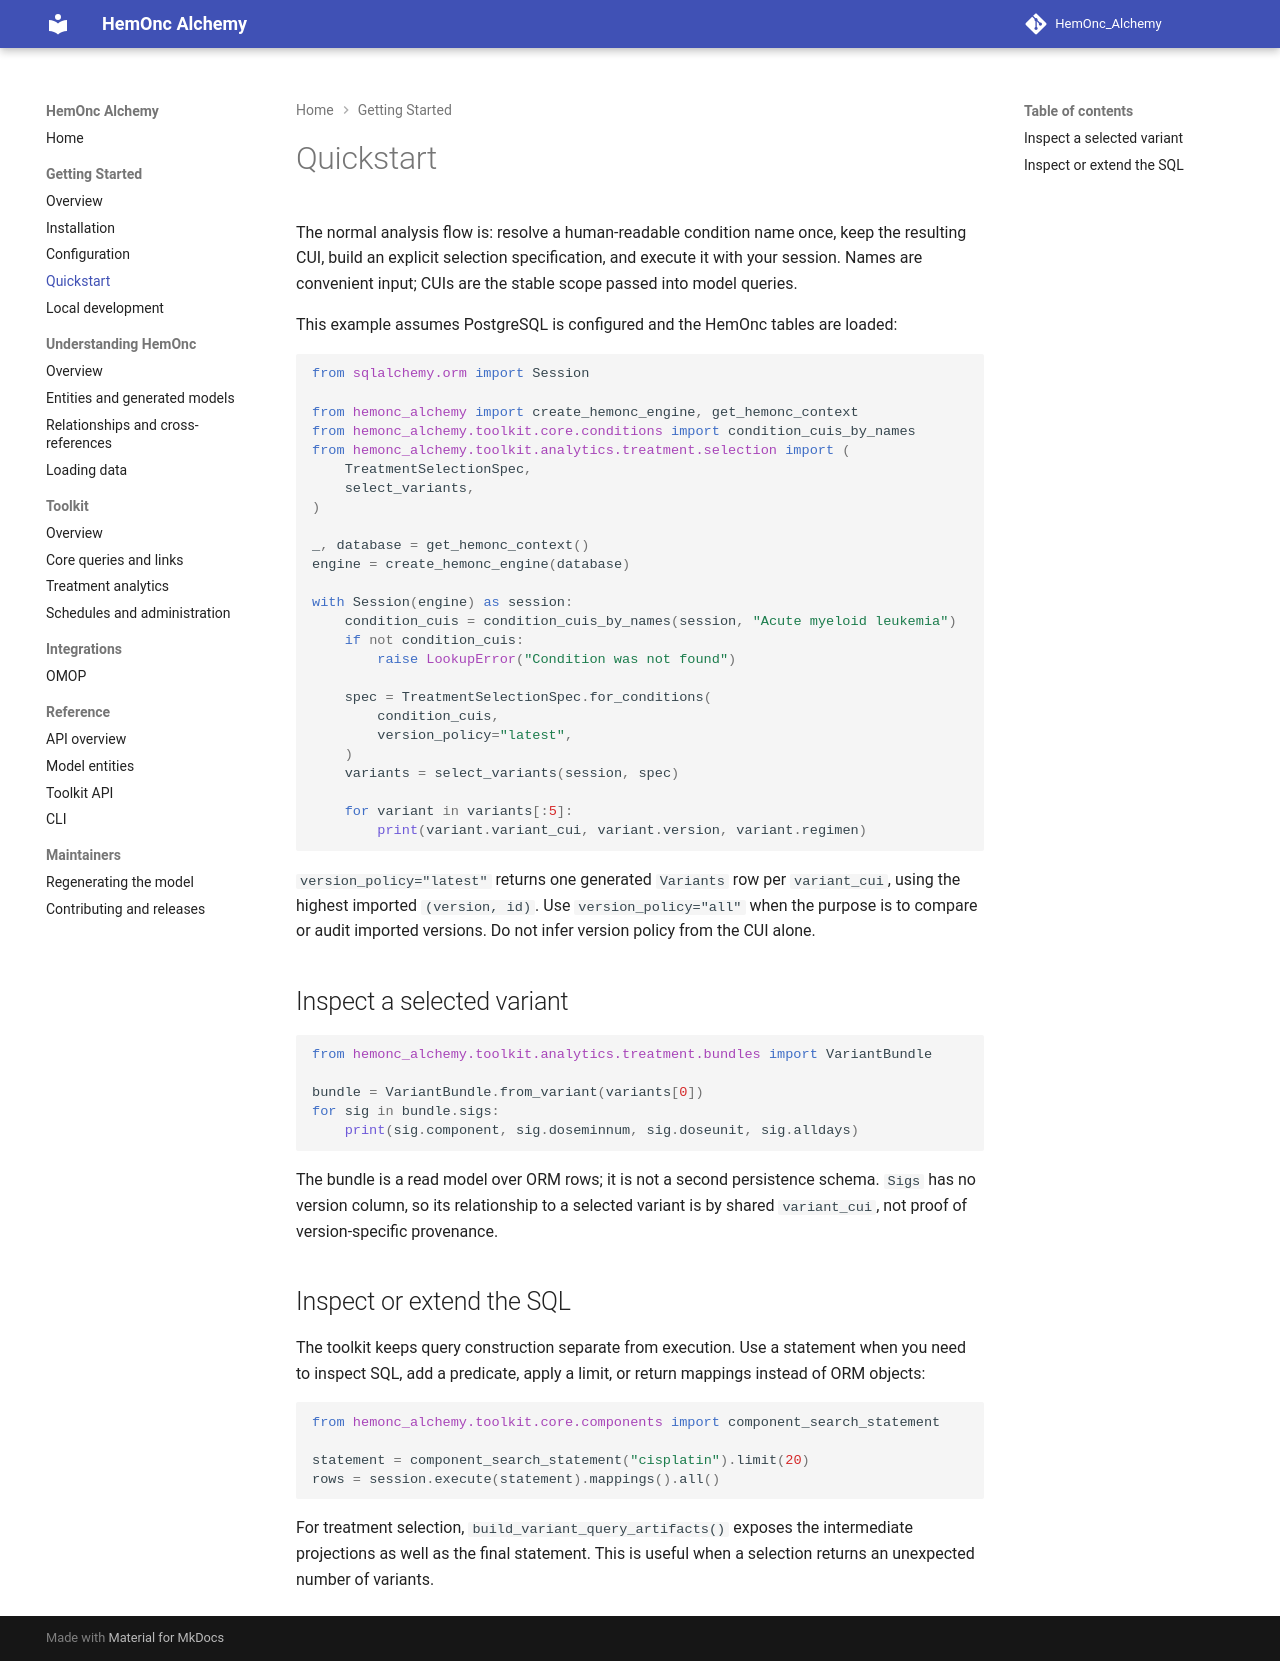

repository: AustralianCancerDataNetwork/HemOnc_Alchemy · page: getting-started/quickstart/index.html · generator: mkdocs

# Quickstart

The normal analysis flow is: resolve a human-readable condition name once, keep the resulting CUI, build an explicit selection specification, and execute it with your session. Names are convenient input; CUIs are the stable scope passed into model queries.

This example assumes PostgreSQL is configured and the HemOnc tables are loaded:

```python
from sqlalchemy.orm import Session

from hemonc_alchemy import create_hemonc_engine, get_hemonc_context
from hemonc_alchemy.toolkit.core.conditions import condition_cuis_by_names
from hemonc_alchemy.toolkit.analytics.treatment.selection import (
    TreatmentSelectionSpec,
    select_variants,
)

_, database = get_hemonc_context()
engine = create_hemonc_engine(database)

with Session(engine) as session:
    condition_cuis = condition_cuis_by_names(session, "Acute myeloid leukemia")
    if not condition_cuis:
        raise LookupError("Condition was not found")

    spec = TreatmentSelectionSpec.for_conditions(
        condition_cuis,
        version_policy="latest",
    )
    variants = select_variants(session, spec)

    for variant in variants[:5]:
        print(variant.variant_cui, variant.version, variant.regimen)
```

`version_policy="latest"` returns one generated `Variants` row per `variant_cui`, using the highest imported `(version, id)`. Use `version_policy="all"` when the purpose is to compare or audit imported versions. Do not infer version policy from the CUI alone.

## Inspect a selected variant

```python
from hemonc_alchemy.toolkit.analytics.treatment.bundles import VariantBundle

bundle = VariantBundle.from_variant(variants[0])
for sig in bundle.sigs:
    print(sig.component, sig.doseminnum, sig.doseunit, sig.alldays)
```

The bundle is a read model over ORM rows; it is not a second persistence schema. `Sigs` has no version column, so its relationship to a selected variant is by shared `variant_cui`, not proof of version-specific provenance.

## Inspect or extend the SQL

The toolkit keeps query construction separate from execution. Use a statement when you need to inspect SQL, add a predicate, apply a limit, or return mappings instead of ORM objects:

```python
from hemonc_alchemy.toolkit.core.components import component_search_statement

statement = component_search_statement("cisplatin").limit(20)
rows = session.execute(statement).mappings().all()
```

For treatment selection, `build_variant_query_artifacts()` exposes the intermediate projections as well as the final statement. This is useful when a selection returns an unexpected number of variants.
